The GitHub repository Remiiil1a/kaifeng-chrysanthemum-visual-classification-model contains a labelled image folder "kaifeng-chrysanthemum-visual-classification-model" with 10 categories: 01 huangse pingban, 02 baise guanban, 03 lvse jiban, 04 fense pingban, 05 hongse qiuxing, 06 fuse feiwu, 07 huangse guanban, 08 fense chiban, 09 huangse qiuxing, 10 hongse sheban. Examples follow, each with its label.

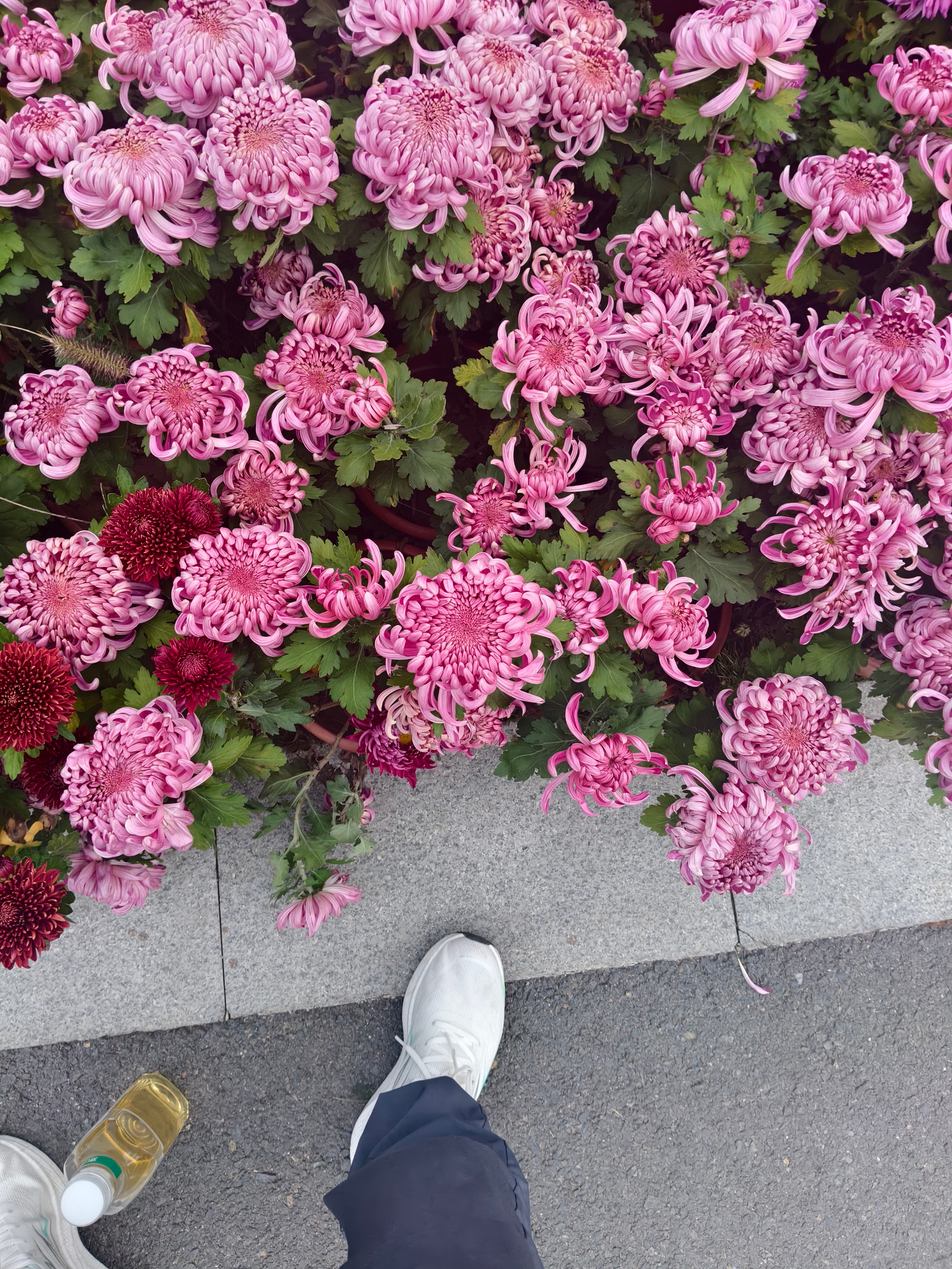
Label: 08 fense chiban

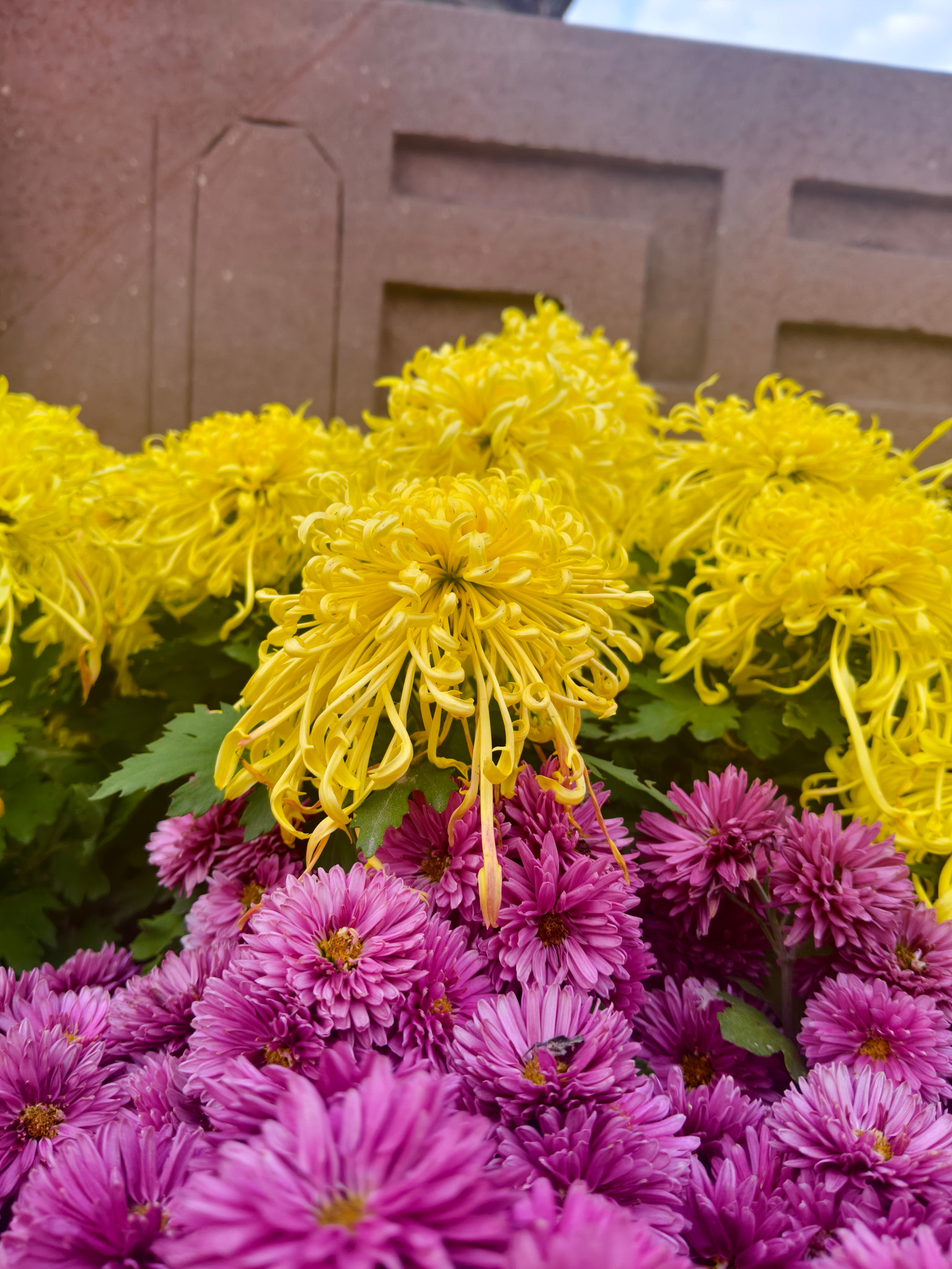
Label: 07 huangse guanban

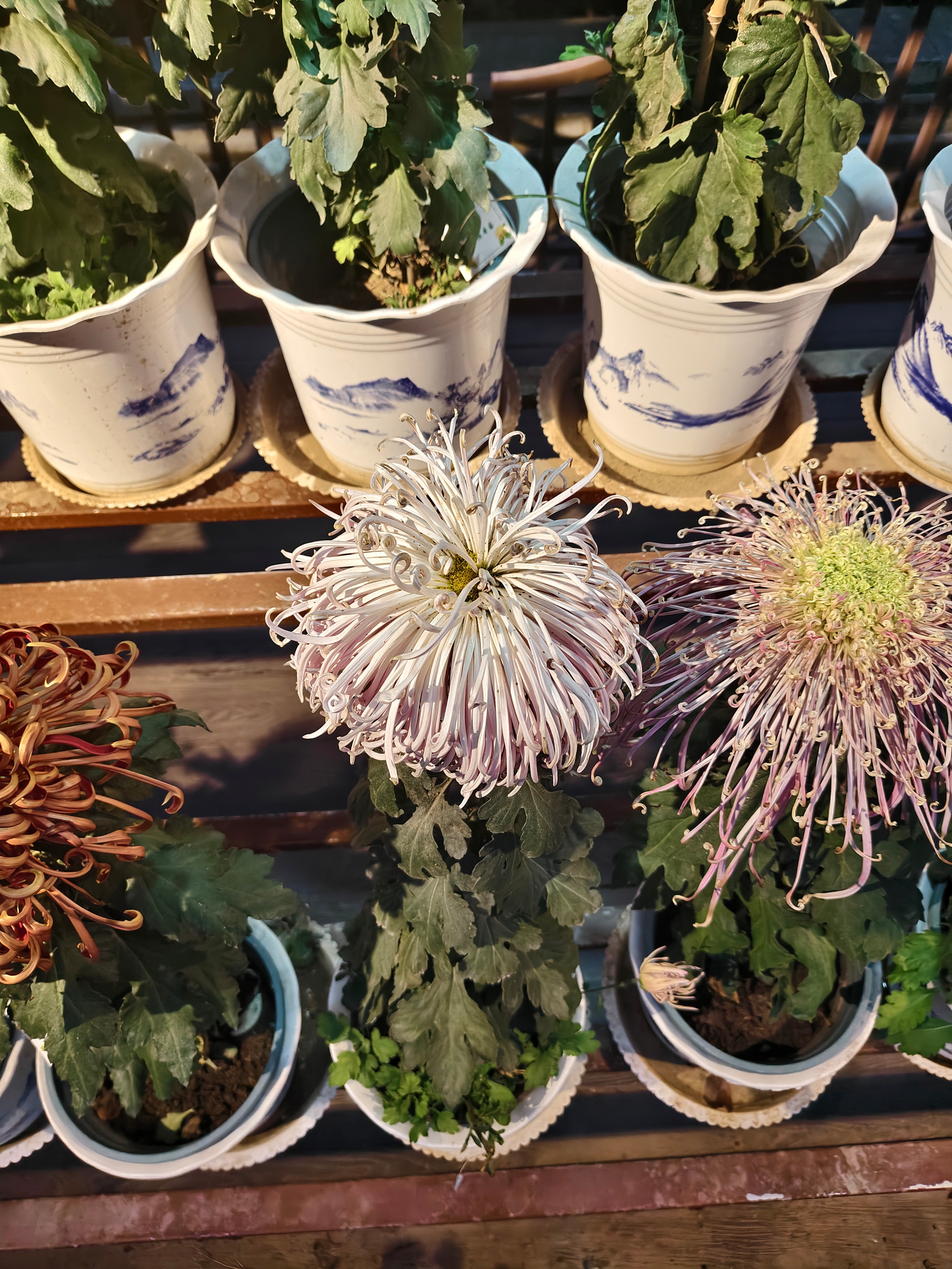
Label: 02 baise guanban

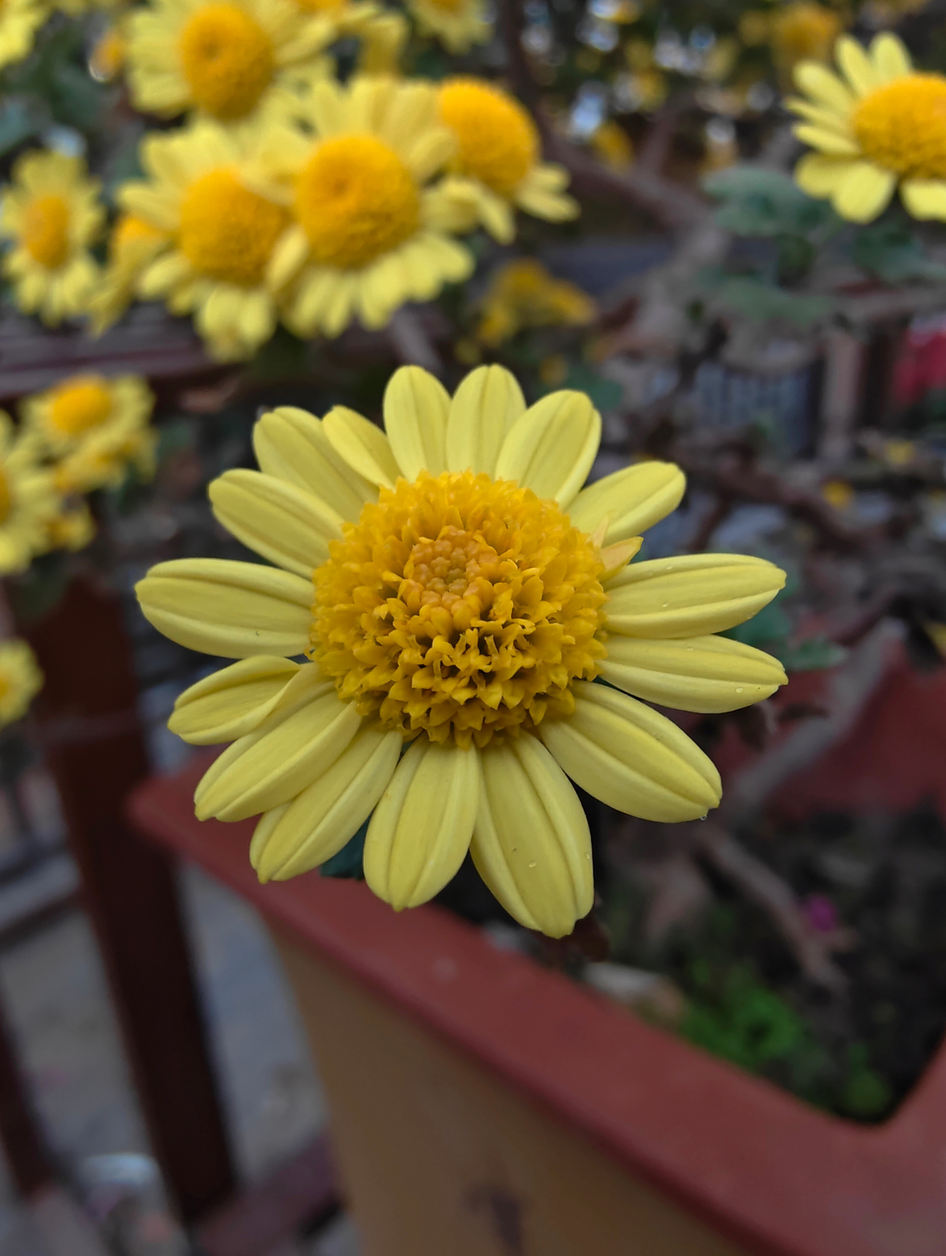
Label: 01 huangse pingban

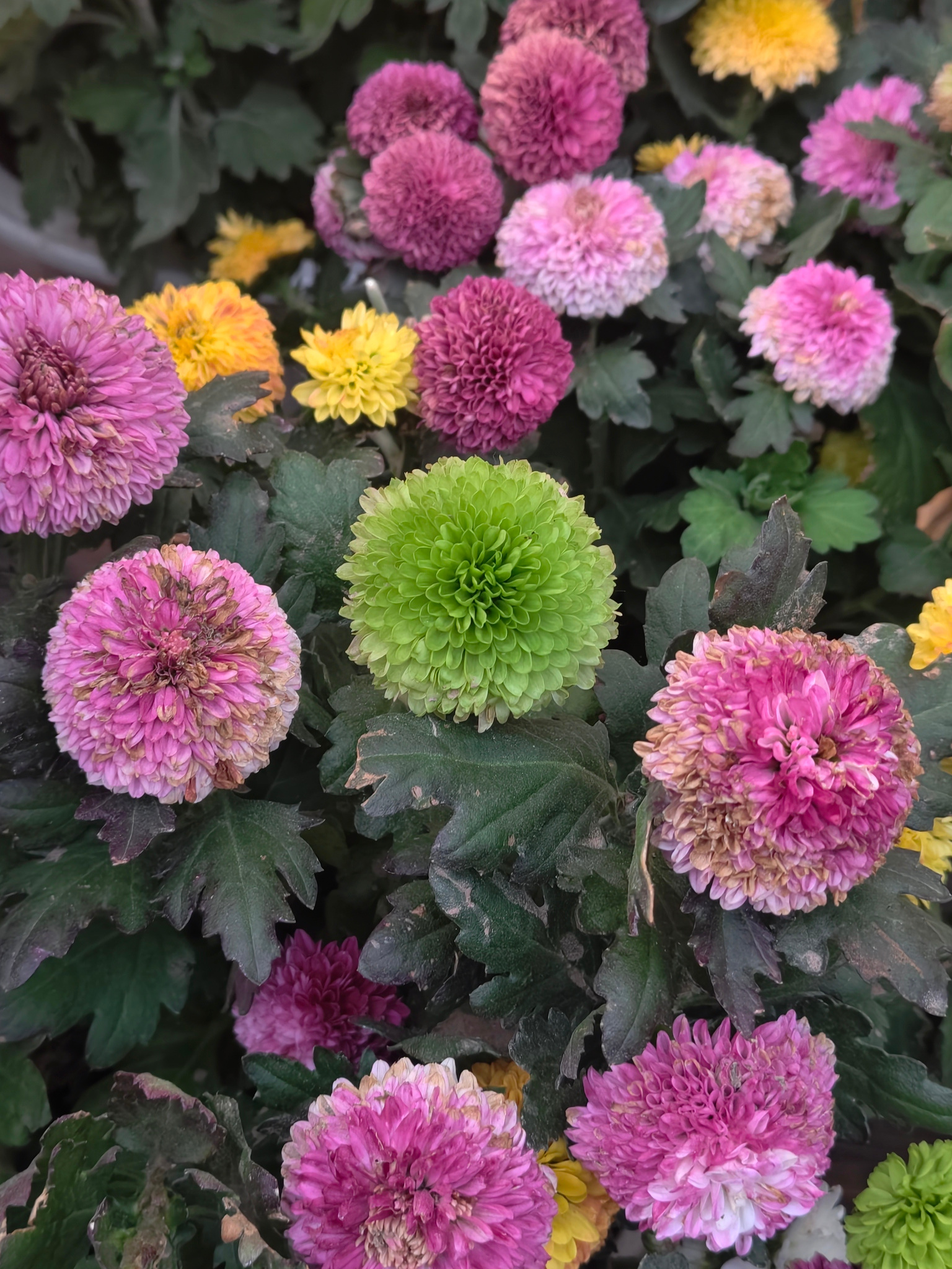
Label: 03 lvse jiban

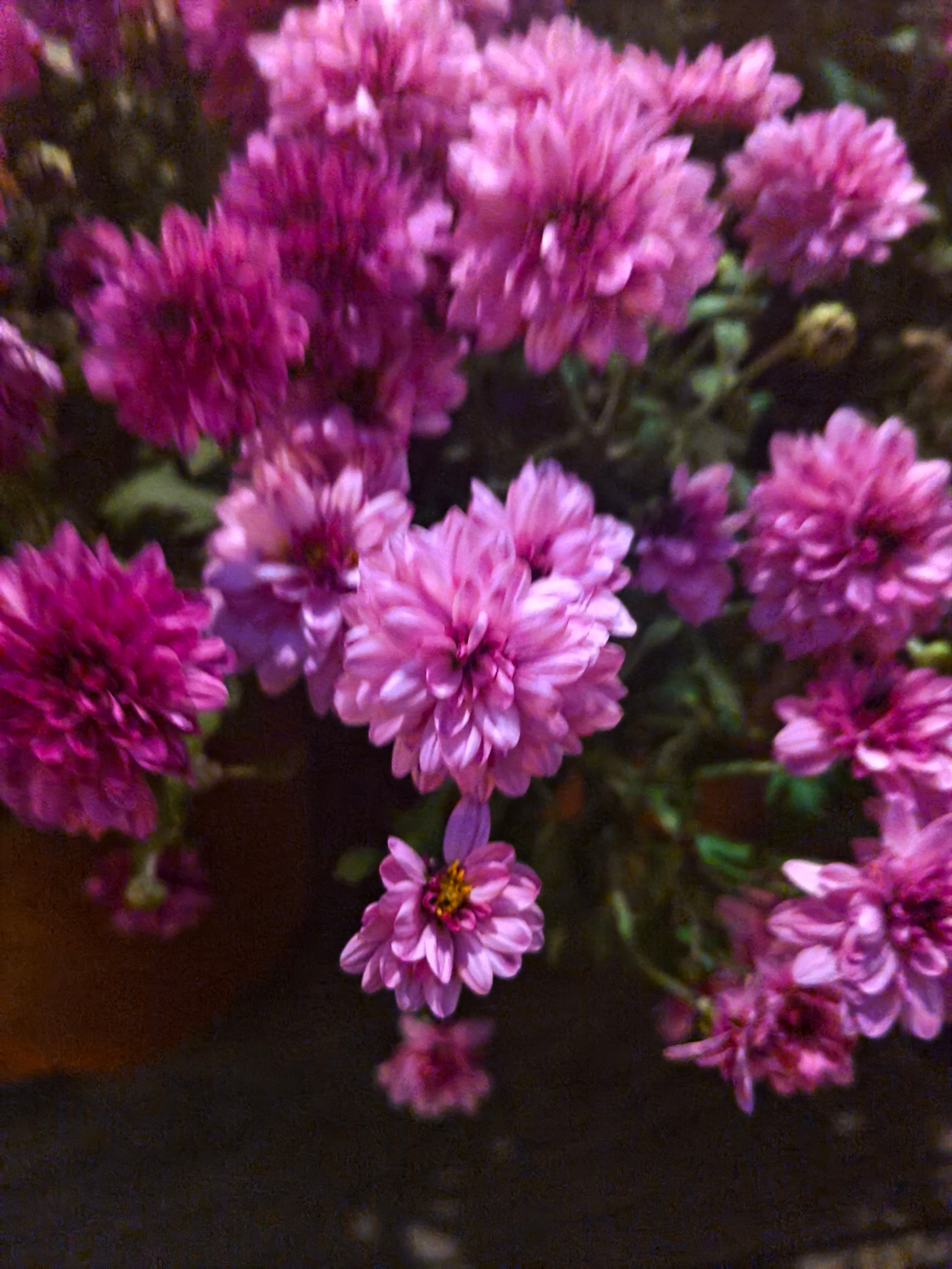
Label: 04 fense pingban
